The GitHub repository RobinWenqian/Inceptionv3-pytorch-image-classification contains a labelled image folder "pic" with 4 categories: bush, car, grass, ground. Examples follow, each with its label.

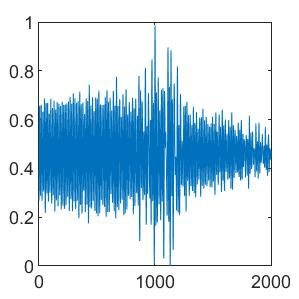
Label: car

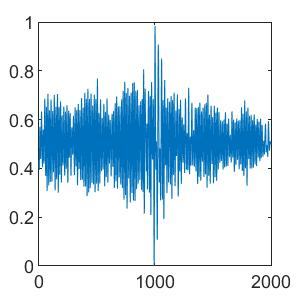
Label: ground

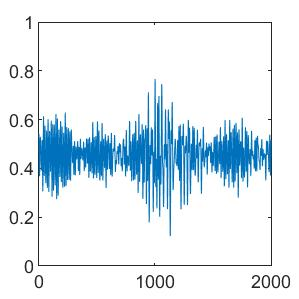
Label: grass

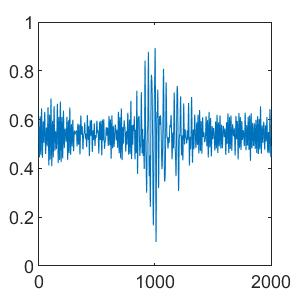
Label: grass

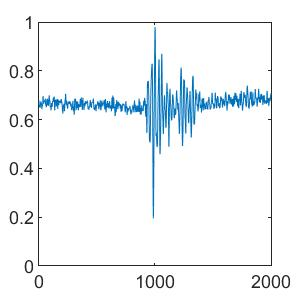
Label: car

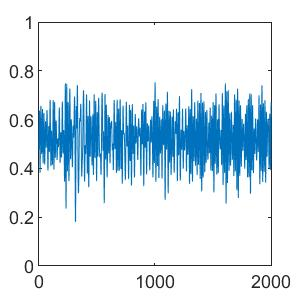
Label: bush
